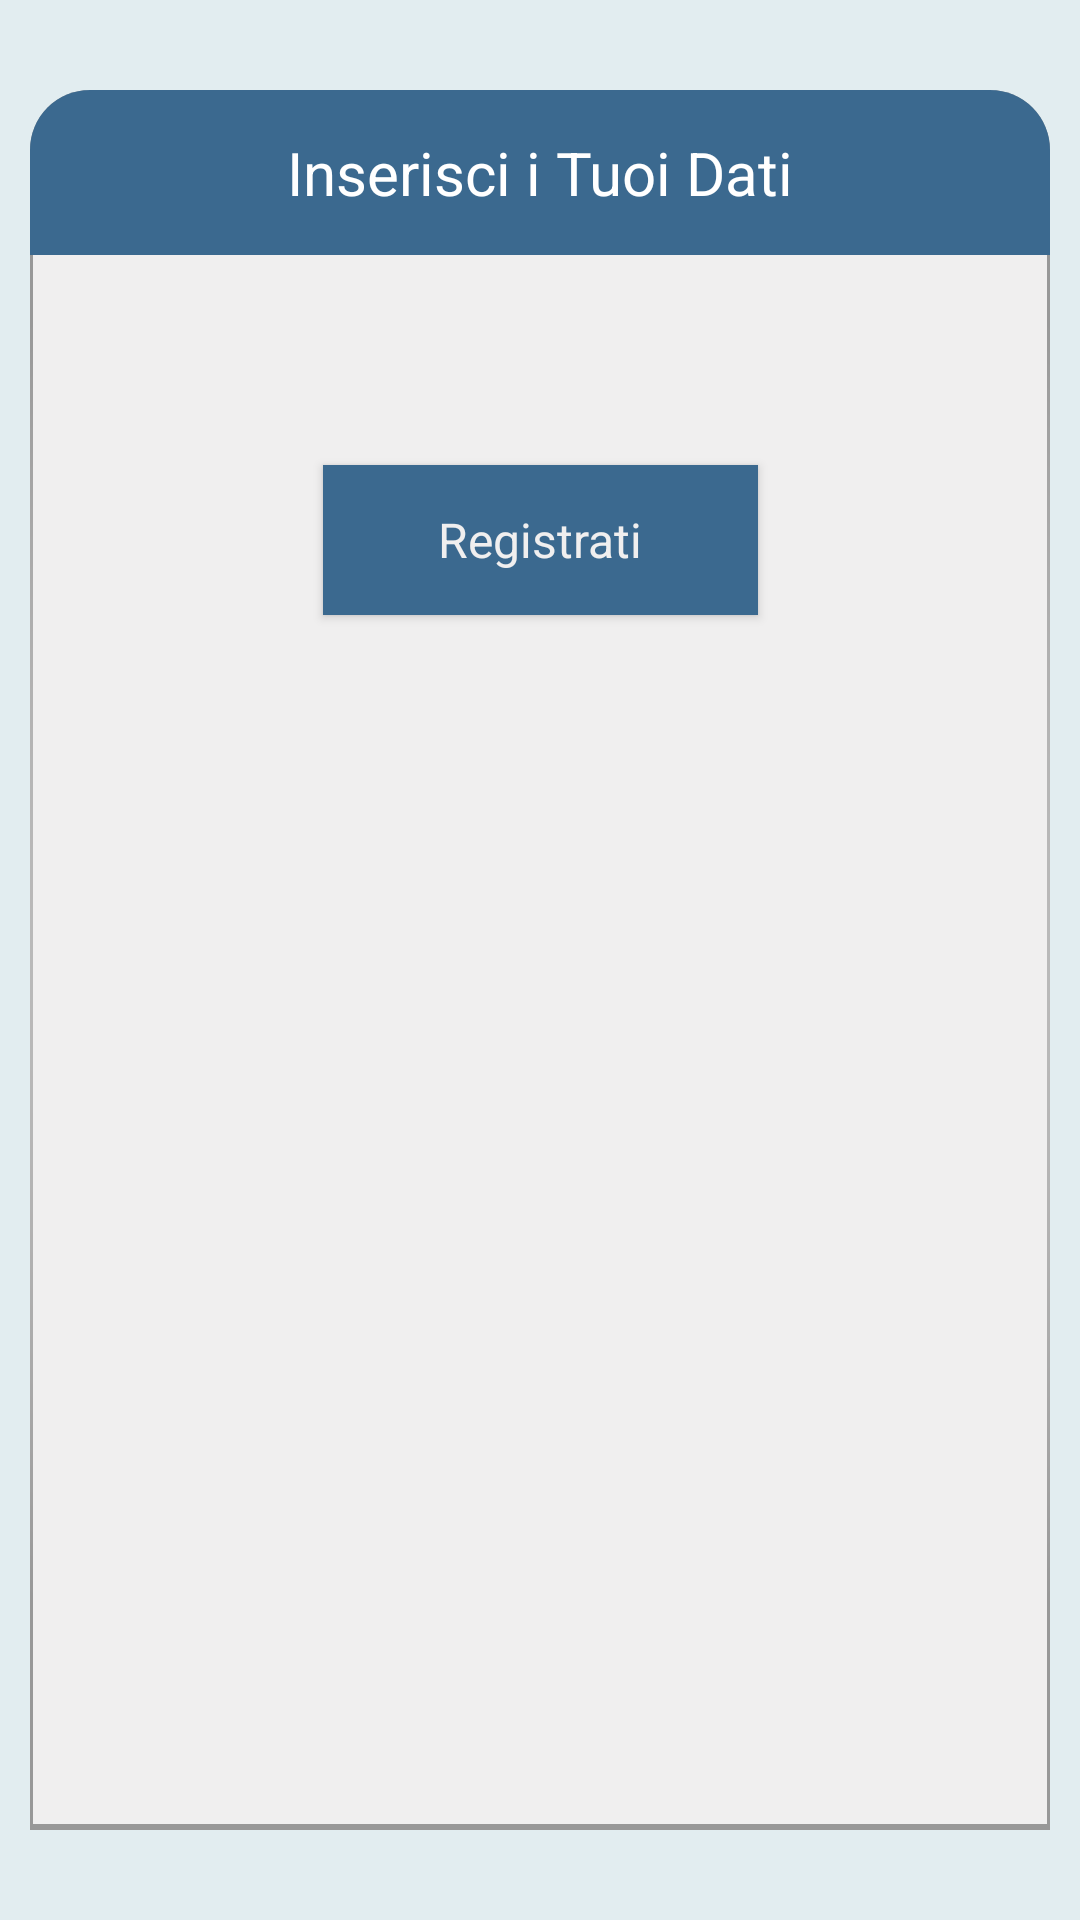

Layout XML and referenced resources for this Android screen:
<!-- AndroidManifest.xml: fallback theme Theme.MaterialComponents.DayNight.NoActionBar -->
<!-- res/layout/fragment_avatar.xml -->
<?xml version="1.0" encoding="utf-8"?>
<androidx.constraintlayout.widget.ConstraintLayout xmlns:android="http://schemas.android.com/apk/res/android"
    xmlns:tools="http://schemas.android.com/tools"
    android:layout_width="match_parent"
    android:layout_height="match_parent"
    xmlns:app="http://schemas.android.com/apk/res-auto"
    android:background="@color/blue_200"
    tools:context=".ui.fragments.signin.SignInFragment">

    <androidx.constraintlayout.widget.ConstraintLayout
        android:id="@+id/login_layout"
        android:layout_width="0dp"
        android:layout_height="match_parent"
        android:layout_marginTop="@dimen/xxlarge_margin"
        android:layout_marginBottom="@dimen/xxlarge_margin"
        android:layout_marginStart="@dimen/medium_margin"
        android:layout_marginEnd="@dimen/medium_margin"
        android:paddingBottom="@dimen/xmedium_margin"
        android:background="@drawable/bkg_tutorial_content"
        app:layout_constraintStart_toStartOf="parent"
        app:layout_constraintEnd_toEndOf="parent"
        app:layout_constraintTop_toTopOf="parent">

        <androidx.appcompat.widget.AppCompatTextView
            style="@style/SigninTitle"
            android:id="@+id/login_title_label"
            android:layout_width="wrap_content"
            android:layout_height="wrap_content"
            android:elevation="4dp"
            android:text="@string/sign_in_title_label"
            app:layout_constraintEnd_toEndOf="@id/login_title_bkg"
            app:layout_constraintTop_toTopOf="@id/login_title_bkg"
            app:layout_constraintBottom_toBottomOf="@id/login_title_bkg"
            app:layout_constraintStart_toStartOf="@id/login_title_bkg"/>

        <View
            android:id="@+id/login_title_bkg"
            android:background="@drawable/bkg_tutorial_title"
            android:layout_width="wrap_content"
            android:layout_height="@dimen/signin_background_height"
            app:layout_constraintStart_toStartOf="parent"
            app:layout_constraintTop_toTopOf="parent"/>

        <androidx.recyclerview.widget.RecyclerView
            android:id="@+id/avatar_recyclerview"
            app:layoutManager="androidx.recyclerview.widget.GridLayoutManager"
            app:spanCount="4"
            app:layout_constraintTop_toBottomOf="@id/login_title_bkg"
            app:layout_constraintStart_toStartOf="parent"
            app:layout_constraintEnd_toEndOf="parent"
            android:layout_marginTop="@dimen/xxxlarge_margin"
            tools:listitem="@layout/item_avatar"
            android:layout_width="wrap_content"
            android:layout_height="wrap_content"/>


        <androidx.appcompat.widget.AppCompatButton
            style="@style/SignInButton"
            android:id="@+id/send_button"
            android:layout_marginTop="@dimen/xxlarge_margin"
            android:layout_width="@dimen/signin_button_width"
            android:layout_height="@dimen/signin_button_height"
            android:text="@string/signin_send_button_label"
            app:layout_constraintStart_toStartOf="parent"
            app:layout_constraintEnd_toEndOf="parent"
            app:layout_constraintTop_toBottomOf="@id/avatar_recyclerview"/>

    </androidx.constraintlayout.widget.ConstraintLayout>

</androidx.constraintlayout.widget.ConstraintLayout>
<!-- res/layout/item_avatar.xml (included above) -->
<?xml version="1.0" encoding="utf-8"?>
<androidx.constraintlayout.widget.ConstraintLayout xmlns:android="http://schemas.android.com/apk/res/android"
    android:layout_width="wrap_content"
    android:layout_height="wrap_content"
    xmlns:app="http://schemas.android.com/apk/res-auto"
    xmlns:tools="http://schemas.android.com/tools">

    <androidx.appcompat.widget.AppCompatImageView
        android:id="@+id/avatar_item_imageview"
        android:layout_width="@dimen/avatar_item_image_size"
        android:layout_height="@dimen/avatar_item_image_size"
        android:layout_marginStart="@dimen/medium_margin"
        android:layout_marginEnd="@dimen/medium_margin"
        android:layout_marginTop="@dimen/large_margin"
        android:layout_marginBottom="@dimen/large_margin"
        tools:src="@drawable/profile_man_1"
        app:layout_constraintTop_toTopOf="parent"
        app:layout_constraintStart_toStartOf="parent"
        app:layout_constraintEnd_toEndOf="parent"
        app:layout_constraintBottom_toBottomOf="parent"/>

</androidx.constraintlayout.widget.ConstraintLayout>
<!-- resources referenced by this layout -->
<resources>
  <color name="blue_200">#E2EDF0</color>
  <dimen name="avatar_item_image_size">60dp</dimen>
  <dimen name="large_margin">20dp</dimen>
  <dimen name="medium_margin">10dp</dimen>
  <dimen name="signin_background_height">55dp</dimen>
  <dimen name="signin_button_height">50dp</dimen>
  <dimen name="signin_button_width">145dp</dimen>
  <dimen name="xmedium_margin">15dp</dimen>
  <dimen name="xxlarge_margin">30dp</dimen>
  <dimen name="xxxlarge_margin">40dp</dimen>
  <!-- drawable bkg_tutorial_content (drawable) -->
  <?xml version="1.0" encoding="utf-8"?>
  <layer-list xmlns:android="http://schemas.android.com/apk/res/android">
      <item>
          <shape android:shape="rectangle">
              <corners android:topRightRadius="20dp" android:topLeftRadius="20dp"/>
              <gradient
                  android:type="radial"
                  android:gradientRadius="80%p"
                  android:endColor="@color/darkGrey"
                  android:startColor="@color/grey"/>
          </shape>
      </item>
      <item android:left="1dp" android:right="1dp" android:bottom="2dp">
          <shape android:shape="rectangle">
              <corners android:topRightRadius="20dp" android:topLeftRadius="20dp"/>
              <solid android:color="@color/grey"/>
          </shape>
      </item>
  </layer-list>
  <!-- drawable bkg_tutorial_title (drawable) -->
  <?xml version="1.0" encoding="utf-8"?>
  <shape xmlns:android="http://schemas.android.com/apk/res/android">
  
      <corners android:topRightRadius="20dp" android:topLeftRadius="20dp"/>
      <solid android:color="@color/blue_500"/>
  
  </shape>
  <!-- drawable profile_man_1: png bitmap (drawable, 2541 bytes) -->
  <string name="sign_in_title_label">Inserisci i Tuoi Dati</string>
  <string name="signin_send_button_label">Registrati</string>
  <style name="SignInButton" parent="LoginButton">
          <item name="android:textSize">16sp</item>
      </style>
  <style name="SigninTitle" parent="TutorialTitle">
          <item name="android:textSize">20sp</item>
      </style>
  <color name="darkGrey">#989898</color>
  <color name="grey">#F0EFEF</color>
  <color name="blue_500">#3B698F</color>
  <style name="LoginButton" parent="TutorialTitle">
          <item name="android:textSize">12sp</item>
          <item name="android:textColor">@color/grey</item>
          <item name="android:gravity">center|center_horizontal</item>
          <item name="android:textAllCaps">false</item>
          <item name="android:background">@color/blue_500</item>
      </style>
  <style name="TutorialTitle">
          <item name="android:textColor">@color/white</item>
          <item name="android:textSize">20sp</item>
          <item name="fontFamily">@font/encode_sans_medium</item>
      </style>
  <color name="white">#FFFFFFFF</color>
</resources>
